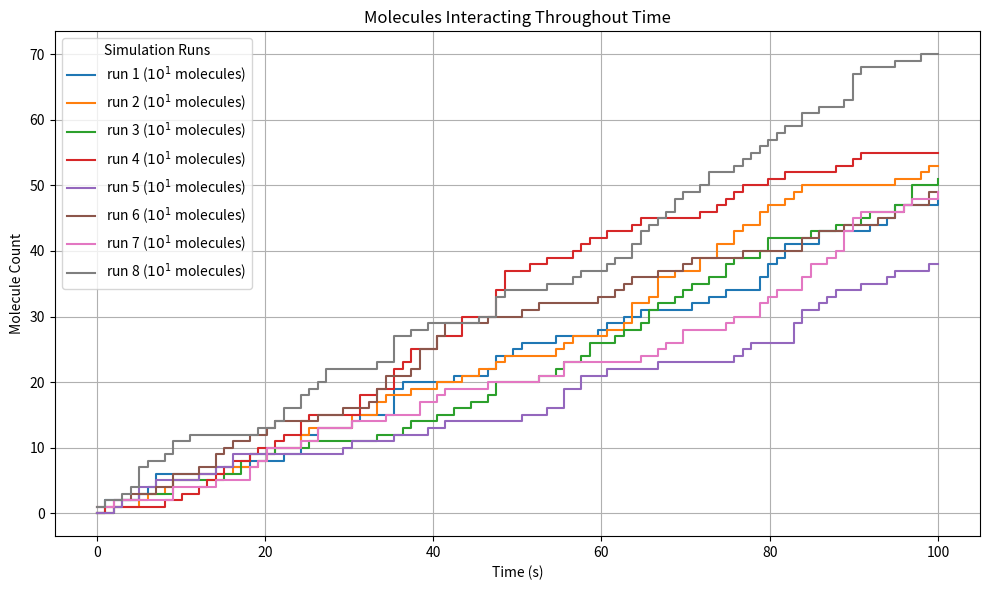

Recreate this plot in Python.
import numpy as np
import matplotlib.pyplot as plt
import matplotlib.ticker as mticker

# Parameters
num_runs = 8
max_time = 100  # seconds
time_points = np.linspace(0, max_time, 100)
np.random.seed(42)

# Formatter for scientific notation
fmt = mticker.LogFormatterSciNotation()

# Simulate cumulative molecule interactions for each run
data = []
for _ in range(num_runs):
    steps = np.random.poisson(0.5, len(time_points))  # number of new interactions at each time
    cumulative = np.cumsum(steps)
    data.append(cumulative)

# Plot
plt.figure(figsize=(10, 6))
for i, y in enumerate(data):
    final_count = y[-1]
    exponent = int(np.floor(np.log10(final_count))) if final_count > 0 else 0
    label = fr"run {i+1} ($10^{{{exponent}}}$ molecules)"
    plt.step(time_points, y, where='post', label=label)

plt.title("Molecules Interacting Throughout Time")
plt.xlabel("Time (s)")
plt.ylabel("Molecule Count")
plt.legend(title="Simulation Runs")
plt.grid(True)
plt.tight_layout()
plt.show()
